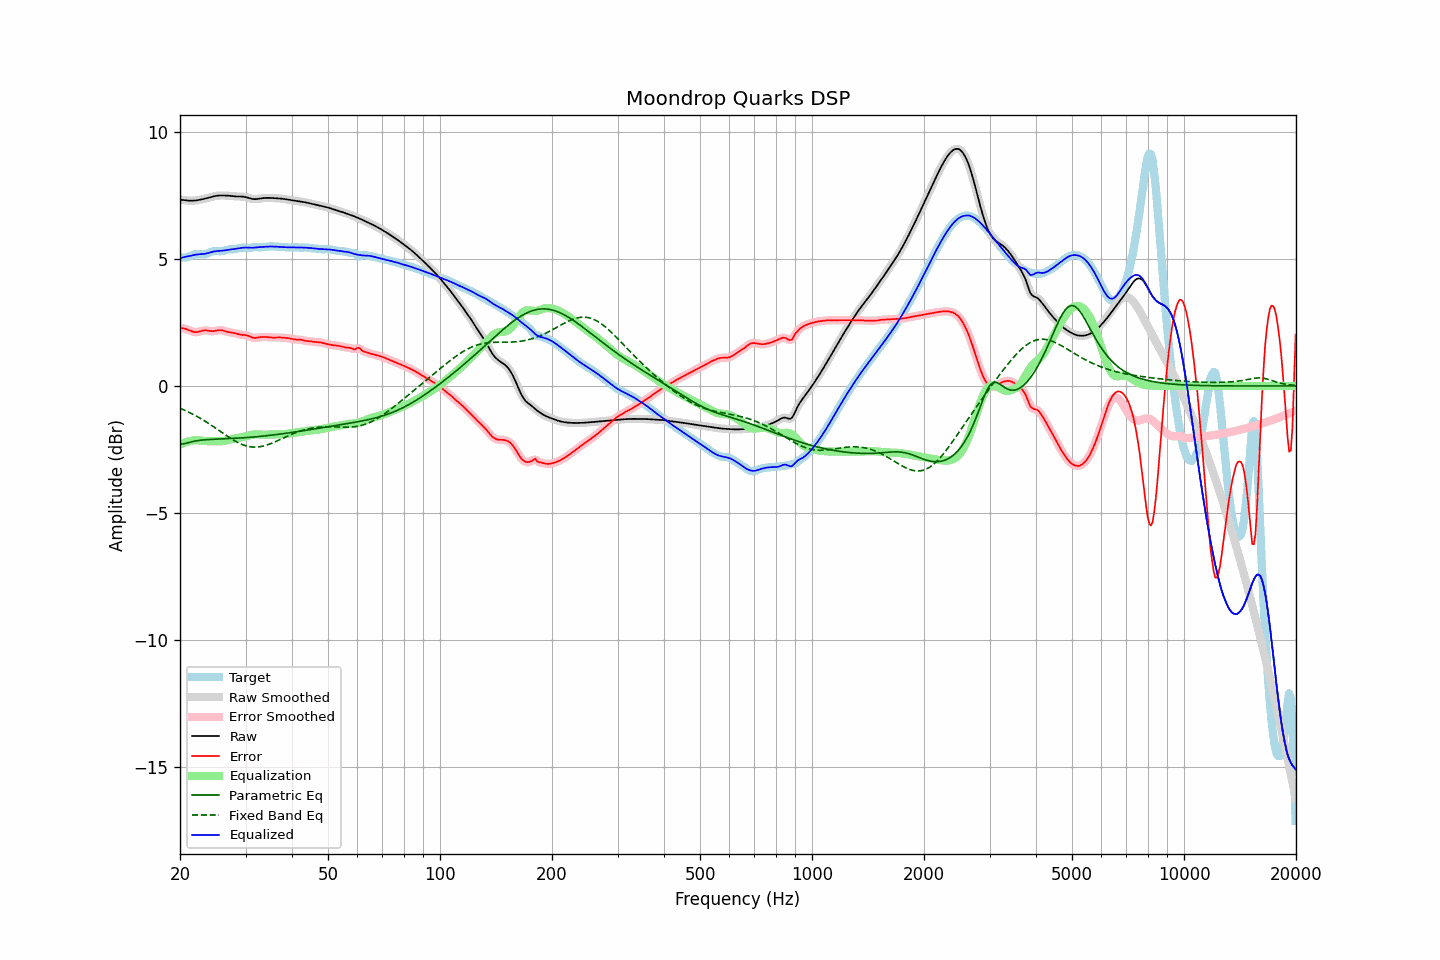

Values plotted in this chart, from the file beside it:
frequency, raw, error, smoothed, error_smoothed, equalization, parametric_eq, fixed_band_eq, equalized_raw, equalized_smoothed, target
20.00, 7.32, 2.28, 7.32, 2.27, -2.31, -2.28, -0.88, 5.02, 5.02, 5.05
20.20, 7.32, 2.27, 7.31, 2.27, -2.28, -2.28, -0.90, 5.04, 5.04, 5.05
20.40, 7.31, 2.26, 7.31, 2.26, -2.25, -2.28, -0.93, 5.06, 5.06, 5.04
20.61, 7.30, 2.25, 7.30, 2.25, -2.23, -2.27, -0.96, 5.07, 5.07, 5.05
20.81, 7.29, 2.23, 7.29, 2.23, -2.21, -2.25, -0.99, 5.09, 5.08, 5.06
21.02, 7.28, 2.21, 7.28, 2.21, -2.19, -2.24, -1.02, 5.10, 5.10, 5.08
21.23, 7.28, 2.18, 7.28, 2.18, -2.17, -2.22, -1.05, 5.11, 5.11, 5.10
21.44, 7.28, 2.15, 7.28, 2.15, -2.16, -2.20, -1.08, 5.12, 5.12, 5.12
21.66, 7.28, 2.13, 7.28, 2.13, -2.14, -2.19, -1.11, 5.14, 5.14, 5.15
21.87, 7.28, 2.12, 7.29, 2.12, -2.13, -2.17, -1.15, 5.15, 5.15, 5.17
22.09, 7.29, 2.11, 7.29, 2.12, -2.13, -2.16, -1.18, 5.16, 5.16, 5.18
22.31, 7.30, 2.12, 7.30, 2.12, -2.13, -2.15, -1.21, 5.17, 5.17, 5.18
22.54, 7.31, 2.14, 7.31, 2.14, -2.14, -2.14, -1.25, 5.17, 5.17, 5.18
22.76, 7.33, 2.15, 7.33, 2.15, -2.15, -2.13, -1.29, 5.18, 5.18, 5.17
22.99, 7.34, 2.17, 7.34, 2.17, -2.16, -2.13, -1.32, 5.18, 5.18, 5.17
23.22, 7.35, 2.18, 7.35, 2.18, -2.16, -2.12, -1.36, 5.19, 5.19, 5.17
23.45, 7.37, 2.18, 7.37, 2.18, -2.17, -2.12, -1.40, 5.20, 5.20, 5.19
23.69, 7.39, 2.18, 7.39, 2.18, -2.17, -2.11, -1.44, 5.22, 5.22, 5.21
23.92, 7.40, 2.17, 7.40, 2.17, -2.17, -2.11, -1.48, 5.23, 5.23, 5.24
24.16, 7.42, 2.16, 7.42, 2.16, -2.17, -2.10, -1.53, 5.25, 5.25, 5.26
24.40, 7.44, 2.15, 7.44, 2.15, -2.17, -2.10, -1.57, 5.27, 5.27, 5.29
24.65, 7.45, 2.15, 7.45, 2.16, -2.17, -2.10, -1.61, 5.28, 5.28, 5.30
24.89, 7.47, 2.16, 7.47, 2.17, -2.17, -2.09, -1.65, 5.29, 5.29, 5.30
25.14, 7.48, 2.18, 7.48, 2.18, -2.18, -2.09, -1.70, 5.30, 5.30, 5.30
25.39, 7.48, 2.19, 7.48, 2.19, -2.18, -2.09, -1.74, 5.31, 5.30, 5.29
25.65, 7.49, 2.19, 7.49, 2.19, -2.18, -2.09, -1.79, 5.31, 5.31, 5.29
25.91, 7.49, 2.19, 7.49, 2.19, -2.17, -2.08, -1.83, 5.31, 5.31, 5.30
26.16, 7.49, 2.17, 7.49, 2.17, -2.17, -2.08, -1.87, 5.32, 5.32, 5.31
26.43, 7.49, 2.15, 7.49, 2.15, -2.16, -2.08, -1.92, 5.33, 5.33, 5.33
26.69, 7.48, 2.13, 7.48, 2.13, -2.14, -2.08, -1.96, 5.34, 5.34, 5.35
26.96, 7.48, 2.12, 7.48, 2.12, -2.13, -2.07, -2.00, 5.35, 5.35, 5.36
27.23, 7.47, 2.10, 7.47, 2.11, -2.11, -2.07, -2.04, 5.36, 5.36, 5.37
27.50, 7.46, 2.10, 7.46, 2.10, -2.10, -2.07, -2.08, 5.37, 5.37, 5.37
27.77, 7.46, 2.09, 7.46, 2.09, -2.08, -2.06, -2.12, 5.38, 5.38, 5.37
28.05, 7.45, 2.08, 7.45, 2.07, -2.07, -2.06, -2.16, 5.38, 5.38, 5.38
28.33, 7.45, 2.06, 7.45, 2.06, -2.05, -2.06, -2.19, 5.39, 5.39, 5.39
28.62, 7.45, 2.04, 7.45, 2.04, -2.04, -2.05, -2.23, 5.40, 5.40, 5.41
28.90, 7.45, 2.02, 7.45, 2.02, -2.03, -2.05, -2.26, 5.41, 5.41, 5.42
29.19, 7.44, 2.01, 7.44, 2.01, -2.02, -2.05, -2.29, 5.42, 5.42, 5.43
29.48, 7.44, 2.01, 7.44, 2.01, -2.01, -2.04, -2.31, 5.43, 5.43, 5.44
29.78, 7.43, 2.00, 7.43, 2.00, -1.99, -2.04, -2.33, 5.44, 5.44, 5.43
30.08, 7.42, 1.99, 7.42, 1.99, -1.98, -2.03, -2.35, 5.44, 5.44, 5.42
30.38, 7.40, 1.98, 7.40, 1.98, -1.96, -2.03, -2.37, 5.44, 5.44, 5.42
30.68, 7.38, 1.95, 7.38, 1.95, -1.95, -2.02, -2.38, 5.43, 5.43, 5.43
30.99, 7.36, 1.93, 7.36, 1.93, -1.93, -2.02, -2.40, 5.43, 5.43, 5.44
31.30, 7.35, 1.90, 7.35, 1.90, -1.92, -2.01, -2.40, 5.43, 5.43, 5.45
31.61, 7.34, 1.89, 7.34, 1.89, -1.91, -2.01, -2.41, 5.43, 5.44, 5.45
31.93, 7.34, 1.89, 7.34, 1.89, -1.90, -2.00, -2.41, 5.44, 5.44, 5.46
32.24, 7.35, 1.90, 7.35, 1.90, -1.90, -2.00, -2.40, 5.45, 5.45, 5.45
32.57, 7.36, 1.91, 7.36, 1.91, -1.90, -1.99, -2.40, 5.45, 5.45, 5.45
32.89, 7.37, 1.92, 7.37, 1.92, -1.91, -1.98, -2.39, 5.46, 5.46, 5.45
33.22, 7.38, 1.92, 7.38, 1.92, -1.91, -1.98, -2.38, 5.46, 5.46, 5.45
33.55, 7.38, 1.93, 7.38, 1.93, -1.92, -1.97, -2.36, 5.47, 5.47, 5.46
33.89, 7.39, 1.92, 7.39, 1.92, -1.92, -1.96, -2.34, 5.47, 5.47, 5.47
34.23, 7.39, 1.92, 7.39, 1.92, -1.92, -1.96, -2.32, 5.48, 5.48, 5.47
34.57, 7.39, 1.91, 7.39, 1.91, -1.91, -1.95, -2.30, 5.48, 5.48, 5.48
34.92, 7.39, 1.91, 7.39, 1.91, -1.91, -1.94, -2.28, 5.48, 5.48, 5.49
35.27, 7.39, 1.90, 7.39, 1.90, -1.91, -1.94, -2.25, 5.48, 5.48, 5.49
35.62, 7.38, 1.90, 7.38, 1.90, -1.91, -1.93, -2.23, 5.48, 5.48, 5.49
35.97, 7.38, 1.90, 7.38, 1.90, -1.90, -1.92, -2.20, 5.48, 5.48, 5.48
... 635 more rows
